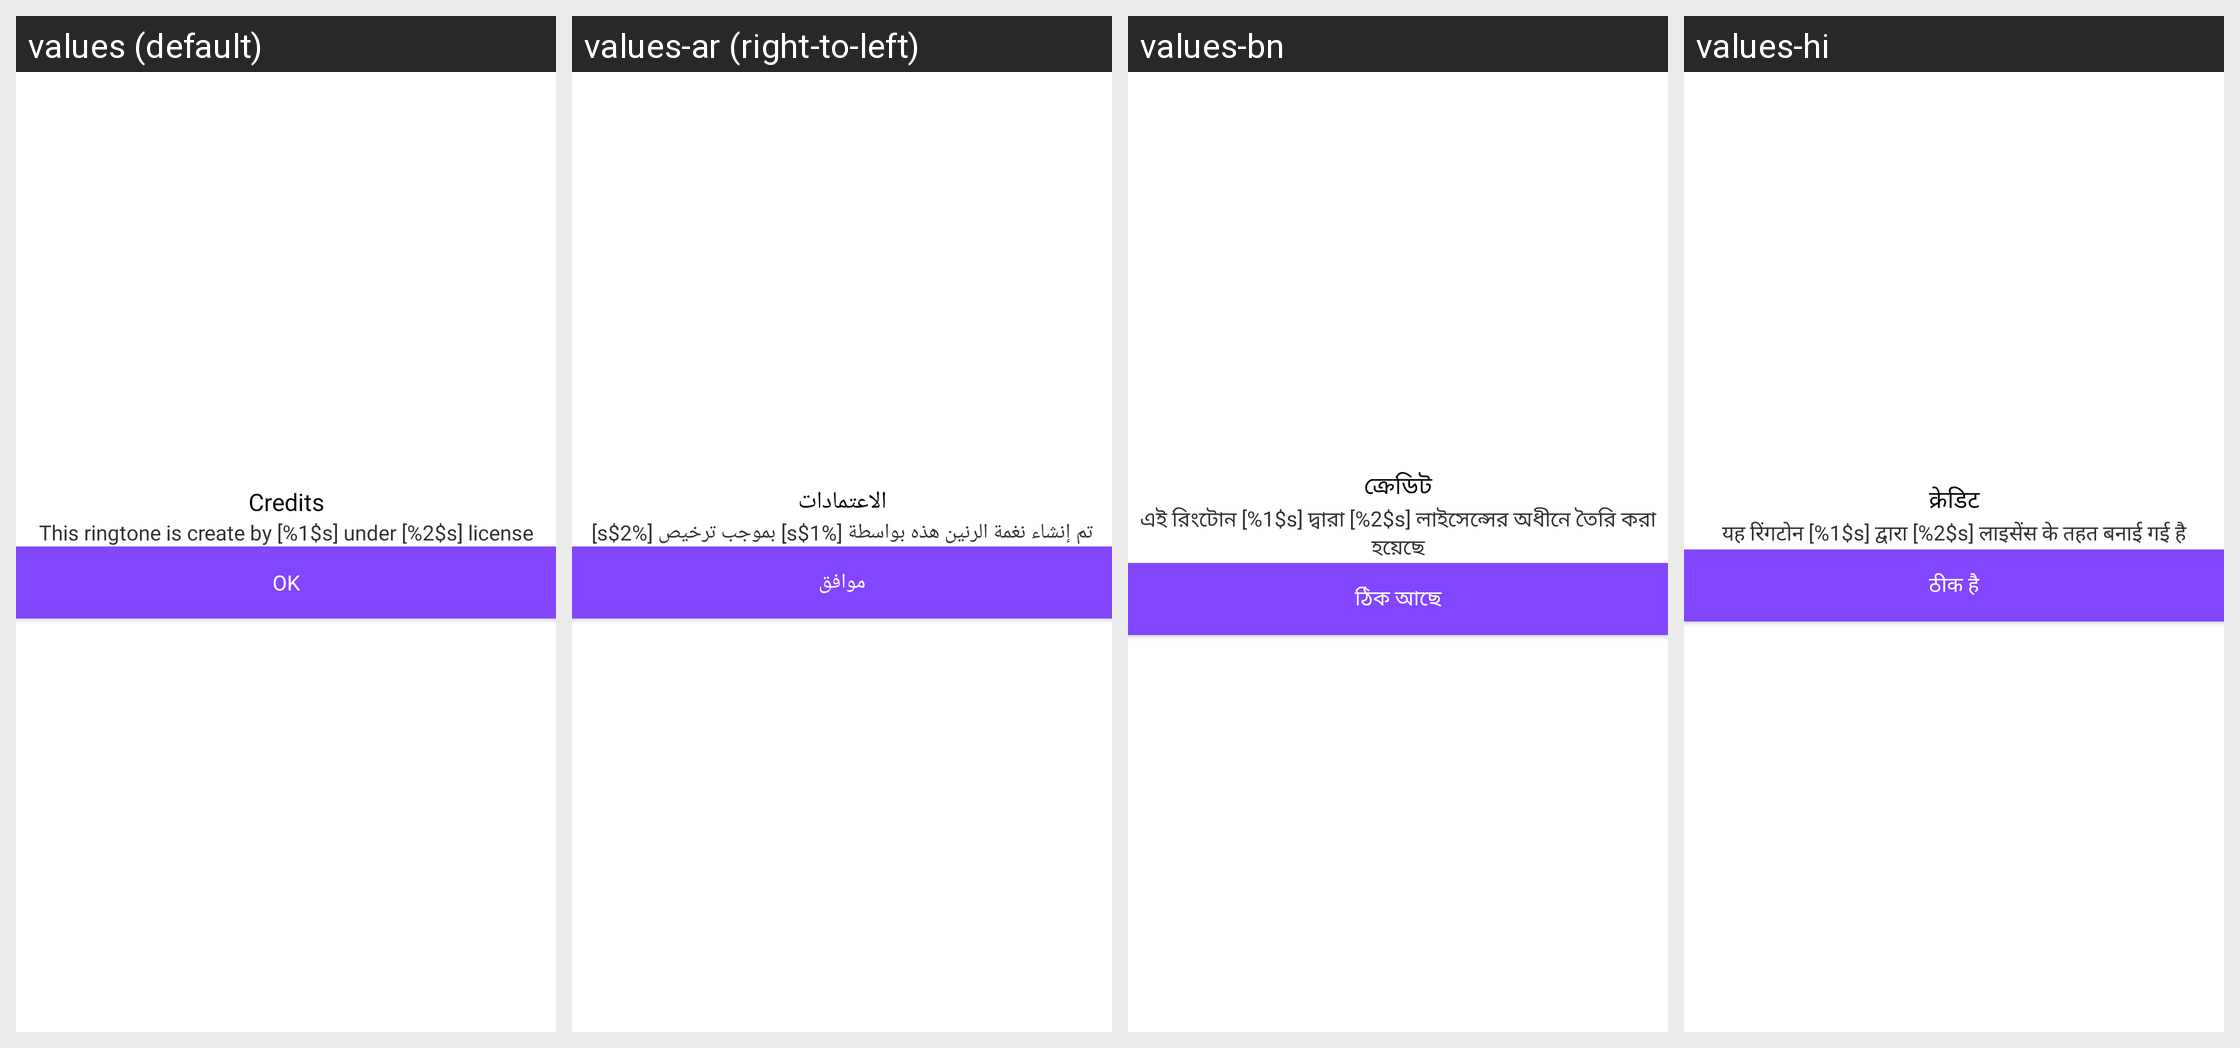

For this localized Android screen grid, give each drawn string resource with its value in every locale shown.
Android screen res/layout/dialog_credit.xml rendered under 4 locales, left to right: values (default), values-ar (right-to-left), values-bn, values-hi. Device: Nexus 5 (rendered at 1080×1920; each locale shown at half size, 540×960, under a caption strip naming it); theme Theme.Ringtone.
Other locales in the repository, not shown: values-de, values-es, values-fr, values-in, values-it, values-ko, values-pt, values-ru.
Strings drawn on this screen, with the default value and each locale's value (text and hints the layout hard-codes, and strings that could not be matched under every locale, appear in the picture but are not listed):

credits
  values: Credits
  values-ar: الاعتمادات
  values-bn: ক্রেডিট
  values-hi: क्रेडिट

credits_desc
  values: This ringtone is create by [%1$s] under [%2$s] license
  values-ar: تم إنشاء نغمة الرنين هذه بواسطة [%1$s] بموجب ترخيص [%2$s]
  values-bn: এই রিংটোন [%1$s] দ্বারা [%2$s] লাইসেন্সের অধীনে তৈরি করা হয়েছে
  values-hi: यह रिंगटोन [%1$s] द्वारा [%2$s] लाइसेंस के तहत बनाई गई है

ok
  values: OK
  values-ar: موافق
  values-bn: ঠিক আছে
  values-hi: ठीक है
